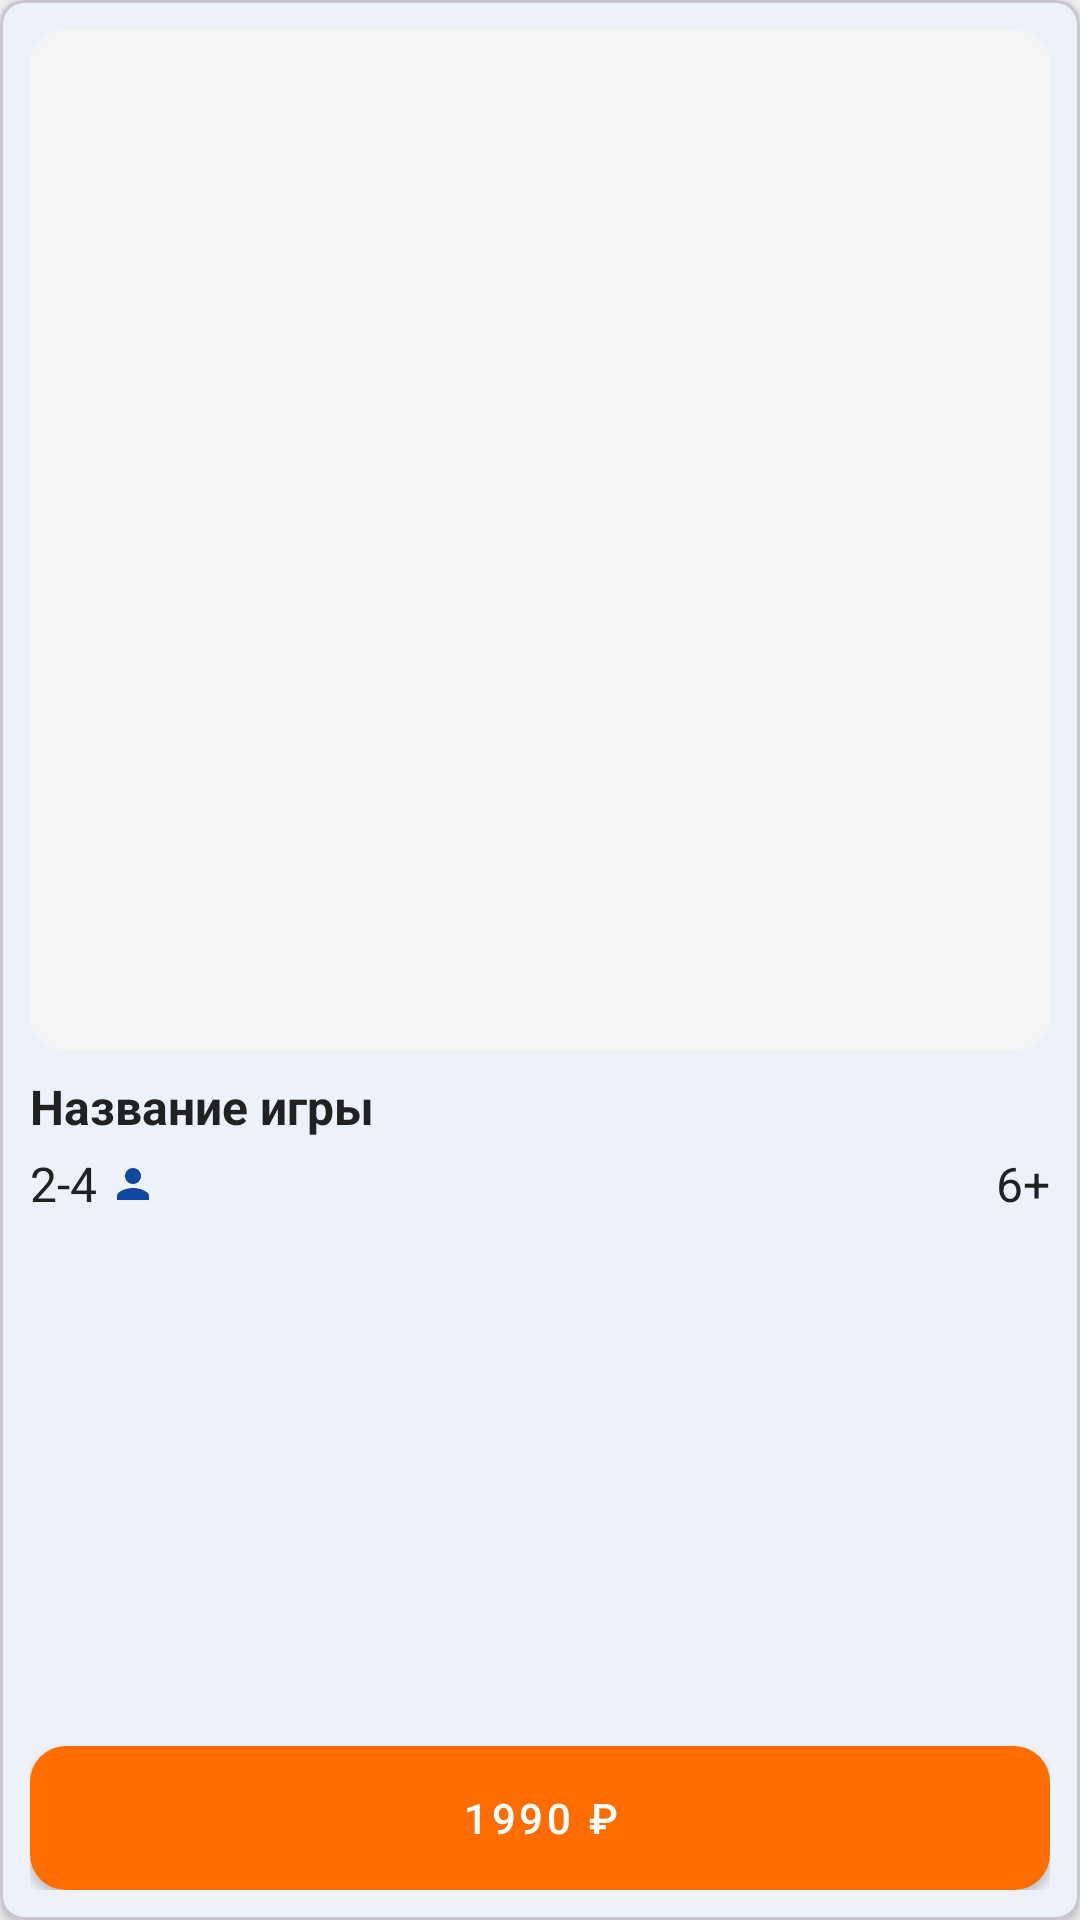

This screen was rendered from an Android layout file. Write that file and the resources it references.
<!-- AndroidManifest.xml: application theme Theme._42food -->
<!-- res/layout/grid_item_game.xml -->
<?xml version="1.0" encoding="utf-8"?>
<com.google.android.material.card.MaterialCardView xmlns:android="http://schemas.android.com/apk/res/android"
    xmlns:app="http://schemas.android.com/apk/res-auto"
    xmlns:tools="http://schemas.android.com/tools"
    android:layout_width="match_parent"
    android:layout_height="320dp"
    android:layout_margin="8dp"
    app:cardElevation="2dp"
    app:cardCornerRadius="8dp">

    <androidx.constraintlayout.widget.ConstraintLayout
        android:layout_width="match_parent"
        android:layout_height="match_parent"
        android:padding="10dp">

        <com.google.android.material.imageview.ShapeableImageView
            android:id="@+id/game_image"
            android:layout_width="0dp"
            android:layout_height="0dp"
            android:background="@color/color_background"
            android:scaleType="centerCrop"
            app:layout_constraintDimensionRatio="1:1"
            app:layout_constraintEnd_toEndOf="parent"
            app:layout_constraintStart_toStartOf="parent"
            app:layout_constraintTop_toTopOf="parent"
            app:shapeAppearanceOverlay="@style/ShapeAppearance.App.CornerSize8dp"
            tools:src="@drawable/ic_image_placeholder" />

        
        <TextView
            android:id="@+id/age_blur_badge"
            android:layout_width="wrap_content"
            android:layout_height="wrap_content"
            android:layout_margin="10dp"
            android:paddingLeft="10dp"
            android:paddingRight="10dp"
            android:paddingTop="6dp"
            android:paddingBottom="6dp"
            android:text="18+"
            android:textStyle="bold"
            android:textColor="@android:color/white"
            android:background="#99000000"
            android:visibility="gone"
            app:layout_constraintStart_toStartOf="@id/game_image"
            app:layout_constraintTop_toTopOf="@id/game_image" />

        <TextView
            android:id="@+id/game_title"
            android:layout_width="0dp"
            android:layout_height="wrap_content"
            android:layout_marginTop="8dp"
            android:ellipsize="end"
            android:maxLines="2"
            android:minLines="1"
            android:text="Название игры"
            android:textAppearance="@style/TextAppearance.App.Title"
            android:textSize="16sp"
            app:layout_constraintEnd_toEndOf="parent"
            app:layout_constraintStart_toStartOf="parent"
            app:layout_constraintTop_toBottomOf="@id/game_image" />

        <TextView
            android:id="@+id/game_players"
            android:layout_width="wrap_content"
            android:layout_height="wrap_content"
            android:layout_marginTop="4dp"
            android:text="2-4"
            android:textAppearance="@style/TextAppearance.App.Body"
            app:layout_constraintStart_toStartOf="parent"
            app:layout_constraintTop_toBottomOf="@id/game_title" />

        <ImageView
            android:id="@+id/game_players_icon"
            android:layout_width="16dp"
            android:layout_height="16dp"
            android:layout_marginStart="4dp"
            android:contentDescription="@string/players"
            app:srcCompat="@drawable/ic_person"
            app:tint="@color/color_primary"
            app:layout_constraintBottom_toBottomOf="@id/game_players"
            app:layout_constraintStart_toEndOf="@id/game_players"
            app:layout_constraintTop_toTopOf="@id/game_players" />

        <TextView
            android:id="@+id/game_age"
            android:layout_width="wrap_content"
            android:layout_height="wrap_content"
            android:text="6+"
            android:textAppearance="@style/TextAppearance.App.Body"
            app:layout_constraintBottom_toBottomOf="@id/game_players_icon"
            app:layout_constraintEnd_toEndOf="parent"
            app:layout_constraintTop_toTopOf="@id/game_players_icon" />

        <com.google.android.material.button.MaterialButton
            android:id="@+id/game_price_button"
            style="@style/Widget.App.Button.AccentButton"
            android:layout_width="0dp"
            android:layout_height="wrap_content"
            android:layout_marginTop="8dp"
            android:text="1990 ₽"
            app:layout_constraintBottom_toBottomOf="parent"
            app:layout_constraintEnd_toEndOf="parent"
            app:layout_constraintStart_toStartOf="parent"
            app:layout_constraintTop_toBottomOf="@id/game_players"
            app:layout_constraintVertical_bias="1" />


    </androidx.constraintlayout.widget.ConstraintLayout>

</com.google.android.material.card.MaterialCardView>
<!-- resources referenced by this layout -->
<resources>
  <color name="color_background">#F5F5F5</color>
  <color name="color_primary">#0D47A1</color>
  <!-- drawable ic_image_placeholder (drawable) -->
  <?xml version="1.0" encoding="utf-8"?>
  <shape xmlns:android="http://schemas.android.com/apk/res/android" android:shape="rectangle">
      <solid android:color="@color/color_background" />
      <corners android:radius="8dp" />
  </shape>
  <!-- drawable ic_person (drawable) -->
  <?xml version="1.0" encoding="utf-8"?>
  <vector xmlns:android="http://schemas.android.com/apk/res/android"
      android:width="24dp"
      android:height="24dp"
      android:viewportWidth="24"
      android:viewportHeight="24">
      <path
          android:fillColor="#FF000000"
          android:pathData="M12,12c2.21,0 4,-1.79 4,-4S14.21,4 12,4 8,5.79 8,8s1.79,4 4,4zM12,14c-2.67,0 -8,1.34 -8,4v2h16v-2c0,-2.66 -5.33,-4 -8,-4z" />
  </vector>
  <style name="ShapeAppearance.App.CornerSize8dp" parent="ShapeAppearance.App.CornerRadius" />
  <style name="TextAppearance.App.Body" parent="TextAppearance.App._pattern">
          <item name="android:textSize">16sp</item>
      </style>
  <style name="TextAppearance.App.Title" parent="TextAppearance.App._pattern">
          <item name="android:textSize">20sp</item>
          <item name="android:textStyle">bold</item>
      </style>
  <style name="Widget.App.Button.AccentButton" parent="Widget.App.Button.Base">
          <item name="backgroundTint">@color/color_secondary</item>
          <item name="android:textColor">@color/white</item>
          <item name="cornerRadius">@dimen/app_corner_radius</item>
      </style>
  <style name="Theme._42food" parent="Base.Theme._42food" />
  <style name="ShapeAppearance.App.CornerRadius" parent="">
          <item name="cornerFamily">rounded</item>
          <item name="cornerSize">@dimen/app_corner_radius</item>
      </style>
  <style name="TextAppearance.App._pattern" parent="TextAppearance.MaterialComponents.Headline5">
          <item name="android:textSize">16sp</item>
          <item name="android:textColor">@color/color_text</item>
          <item name="android:textStyle">normal</item>
      </style>
  <style name="Widget.App.Button.Base" parent="Widget.MaterialComponents.Button">
          <item name="android:layout_height">@dimen/app_button_height</item>
          <item name="android:gravity">center</item>
          <item name="cornerRadius">@dimen/app_corner_radius</item>
          <item name="android:textAllCaps">false</item>
          <item name="android:textColor">@color/white</item>
          <item name="android:insetTop">0dp</item>
          <item name="android:insetBottom">0dp</item>
      </style>
  <color name="color_secondary">#FF6D00</color>
  <color name="white">#FFFFFFFF</color>
  <dimen name="app_corner_radius">12dp</dimen>
  <style name="Base.Theme._42food" parent="Theme.Material3.DayNight.NoActionBar">
          
          <item name="colorPrimary">@color/color_primary</item>
          <item name="colorOnPrimary">@color/white</item>
          <item name="colorSecondary">@color/color_secondary</item>
          <item name="colorOnSecondary">@color/white</item>
          
          <item name="android:colorBackground">@color/color_background</item>
          <item name="android:windowBackground">@color/color_background</item>
          <item name="colorSurface">@color/color_surface</item>
          <item name="colorOnSurface">@color/color_text</item>
          <item name="android:textColorPrimary">@color/color_text</item>
          <item name="android:textColorSecondary">@color/color_text</item>
      </style>
  <color name="color_text">#212121</color>
  <dimen name="app_button_height">48dp</dimen>
  <color name="color_surface">#FFFFFF</color>
</resources>
